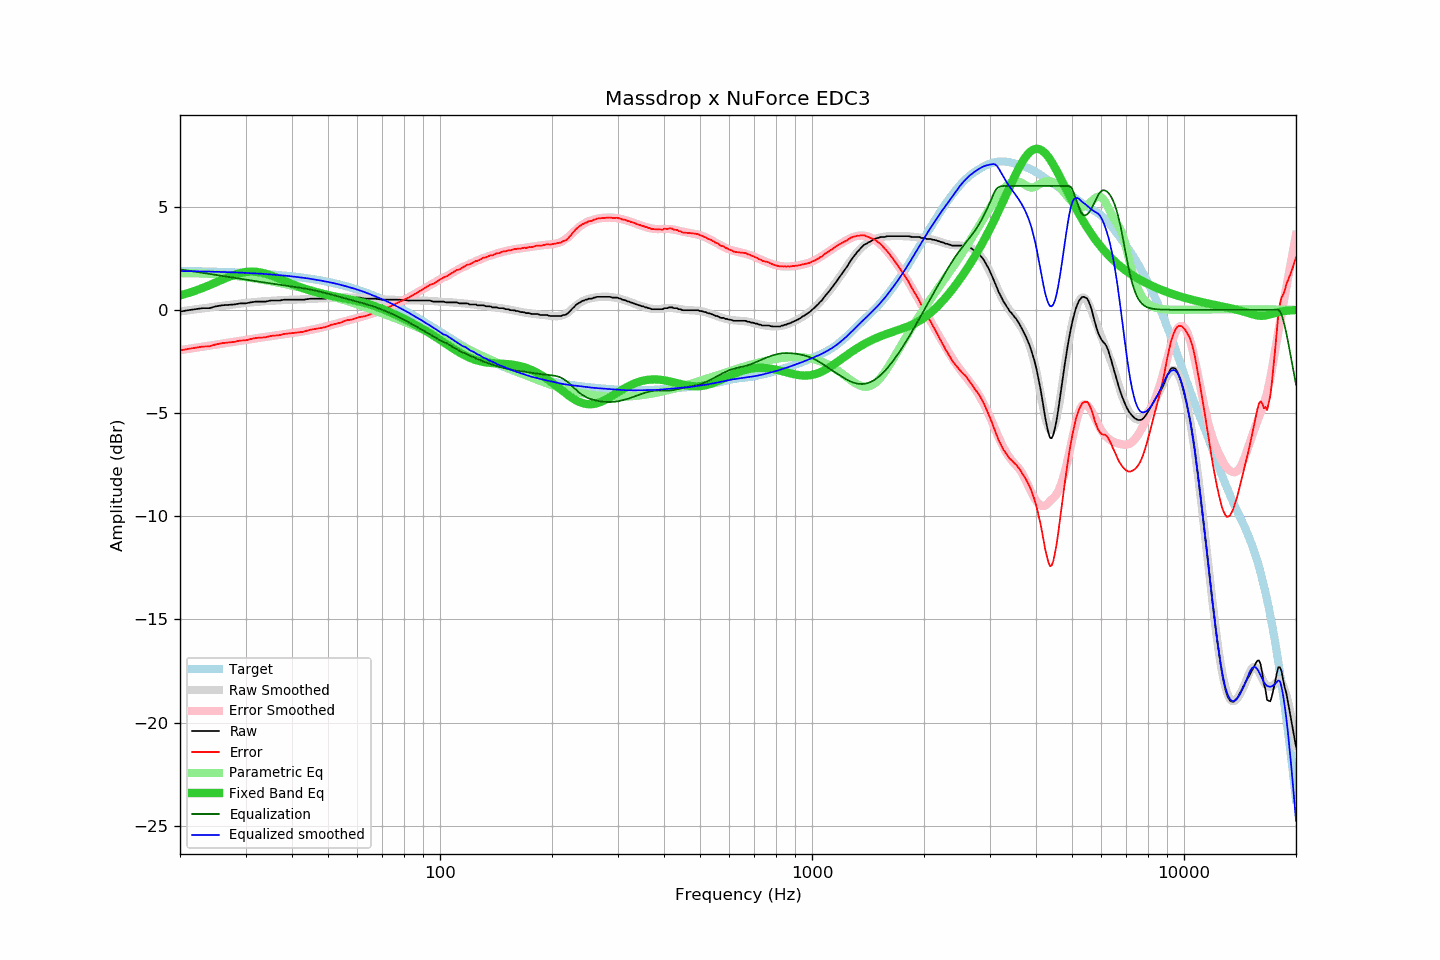

The file beside this chart, header and first rows:
frequency, raw, error, smoothed, error_smoothed, equalization, parametric_eq, equalized_raw, equalized_smoothed, target
20, -0.09, -1.97, -0.08, -1.96, 1.96, 0.70, 1.86, 1.88, 1.88
21, -0.02, -1.90, -0.03, -1.90, 1.90, 0.81, 1.88, 1.87, 1.87
22, 0.03, -1.84, 0.02, -1.84, 1.84, 0.93, 1.87, 1.87, 1.87
23, 0.08, -1.78, 0.07, -1.79, 1.79, 1.06, 1.87, 1.86, 1.86
24, 0.08, -1.77, 0.11, -1.74, 1.74, 1.19, 1.82, 1.85, 1.85
25, 0.17, -1.68, 0.16, -1.69, 1.69, 1.33, 1.85, 1.84, 1.84
26, 0.22, -1.62, 0.19, -1.64, 1.64, 1.47, 1.86, 1.83, 1.83
27, 0.24, -1.59, 0.23, -1.59, 1.59, 1.59, 1.83, 1.82, 1.82
28, 0.26, -1.55, 0.27, -1.55, 1.55, 1.70, 1.80, 1.81, 1.81
29, 0.31, -1.49, 0.30, -1.50, 1.50, 1.78, 1.81, 1.80, 1.80
30, 0.31, -1.48, 0.33, -1.46, 1.46, 1.83, 1.77, 1.79, 1.79
31, 0.36, -1.42, 0.35, -1.42, 1.42, 1.85, 1.78, 1.77, 1.78
32, 0.40, -1.36, 0.38, -1.38, 1.38, 1.84, 1.78, 1.76, 1.76
33, 0.40, -1.35, 0.40, -1.35, 1.35, 1.81, 1.75, 1.75, 1.75
34, 0.40, -1.33, 0.42, -1.31, 1.31, 1.75, 1.71, 1.73, 1.73
35, 0.45, -1.27, 0.43, -1.28, 1.28, 1.68, 1.73, 1.71, 1.72
36, 0.45, -1.25, 0.44, -1.25, 1.25, 1.59, 1.70, 1.69, 1.70
37, 0.45, -1.23, 0.46, -1.22, 1.22, 1.51, 1.67, 1.68, 1.68
38, 0.49, -1.17, 0.47, -1.19, 1.19, 1.42, 1.68, 1.66, 1.66
39, 0.49, -1.15, 0.48, -1.16, 1.16, 1.33, 1.65, 1.64, 1.64
40, 0.49, -1.13, 0.49, -1.13, 1.13, 1.25, 1.62, 1.62, 1.62
41, 0.49, -1.11, 0.49, -1.10, 1.10, 1.17, 1.59, 1.59, 1.60
42, 0.49, -1.09, 0.50, -1.07, 1.07, 1.10, 1.56, 1.57, 1.57
43, 0.49, -1.06, 0.51, -1.04, 1.04, 1.03, 1.53, 1.55, 1.55
44, 0.52, -1.01, 0.52, -1.01, 1.01, 0.97, 1.53, 1.52, 1.53
45, 0.54, -0.96, 0.52, -0.97, 0.97, 0.92, 1.51, 1.50, 1.50
46, 0.54, -0.93, 0.53, -0.94, 0.94, 0.87, 1.48, 1.47, 1.47
47, 0.54, -0.91, 0.54, -0.90, 0.90, 0.82, 1.44, 1.44, 1.44
48, 0.54, -0.88, 0.55, -0.86, 0.86, 0.78, 1.40, 1.41, 1.41
49, 0.54, -0.84, 0.56, -0.82, 0.82, 0.74, 1.36, 1.38, 1.38
50, 0.56, -0.79, 0.57, -0.78, 0.78, 0.71, 1.34, 1.35, 1.35
51, 0.59, -0.73, 0.58, -0.74, 0.74, 0.68, 1.33, 1.32, 1.32
52, 0.59, -0.70, 0.59, -0.70, 0.70, 0.65, 1.29, 1.28, 1.28
53, 0.59, -0.66, 0.59, -0.66, 0.66, 0.62, 1.25, 1.25, 1.25
54, 0.59, -0.63, 0.60, -0.62, 0.62, 0.59, 1.20, 1.21, 1.21
55, 0.61, -0.57, 0.60, -0.58, 0.58, 0.56, 1.18, 1.17, 1.18
56, 0.63, -0.51, 0.60, -0.54, 0.54, 0.54, 1.16, 1.14, 1.14
57, 0.61, -0.49, 0.60, -0.50, 0.50, 0.51, 1.11, 1.10, 1.10
58, 0.59, -0.47, 0.60, -0.46, 0.46, 0.48, 1.05, 1.06, 1.06
59, 0.59, -0.43, 0.59, -0.43, 0.43, 0.45, 1.01, 1.02, 1.02
60, 0.59, -0.39, 0.58, -0.39, 0.39, 0.42, 0.98, 0.97, 0.98
61, 0.59, -0.34, 0.58, -0.35, 0.35, 0.39, 0.94, 0.93, 0.93
62, 0.56, -0.33, 0.57, -0.32, 0.32, 0.36, 0.88, 0.89, 0.89
63, 0.54, -0.31, 0.56, -0.28, 0.28, 0.32, 0.82, 0.84, 0.84
64, 0.54, -0.26, 0.55, -0.25, 0.25, 0.29, 0.79, 0.80, 0.80
65, 0.54, -0.21, 0.54, -0.21, 0.21, 0.25, 0.75, 0.75, 0.75
66, 0.54, -0.17, 0.53, -0.17, 0.17, 0.21, 0.71, 0.70, 0.70
67, 0.54, -0.12, 0.52, -0.13, 0.13, 0.17, 0.67, 0.65, 0.66
68, 0.52, -0.09, 0.51, -0.09, 0.09, 0.13, 0.61, 0.60, 0.61
69, 0.51, -0.05, 0.51, -0.05, 0.05, 0.08, 0.56, 0.56, 0.56
70, 0.49, -0.02, 0.50, -0.00, 0.00, 0.04, 0.49, 0.50, 0.51
71, 0.49, 0.03, 0.50, 0.04, -0.04, -0.01, 0.44, 0.45, 0.46
72, 0.49, 0.08, 0.50, 0.09, -0.09, -0.05, 0.40, 0.41, 0.41
73, 0.49, 0.13, 0.49, 0.14, -0.14, -0.10, 0.35, 0.36, 0.36
74, 0.49, 0.18, 0.49, 0.19, -0.19, -0.15, 0.30, 0.30, 0.30
75, 0.49, 0.24, 0.48, 0.24, -0.24, -0.19, 0.25, 0.25, 0.25
76, 0.49, 0.29, 0.48, 0.28, -0.28, -0.24, 0.20, 0.20, 0.20
77, 0.49, 0.34, 0.48, 0.33, -0.33, -0.29, 0.15, 0.14, 0.15
78, 0.49, 0.40, 0.47, 0.38, -0.38, -0.34, 0.10, 0.09, 0.09
79, 0.47, 0.43, 0.47, 0.43, -0.43, -0.39, 0.03, 0.04, 0.04
... 553 more rows
